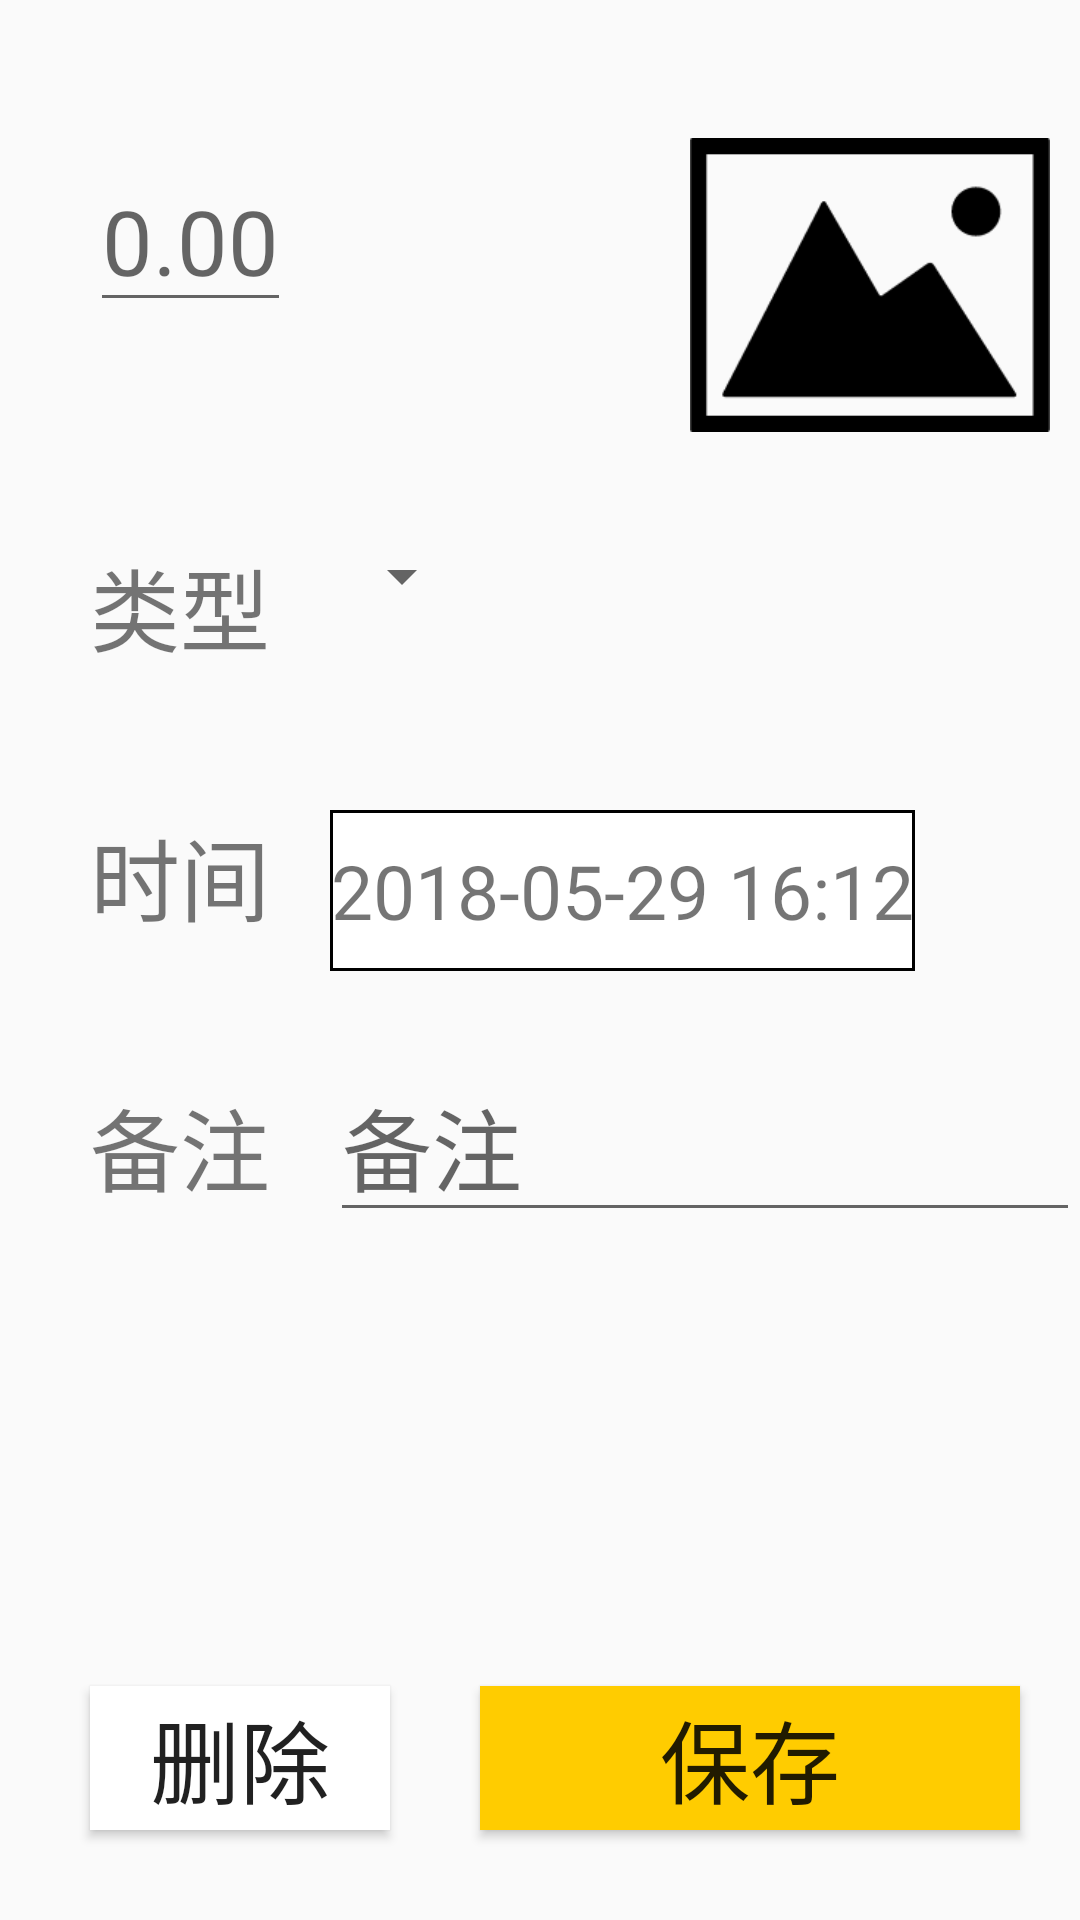

Reconstruct the res/layout file that produces this screen, plus the resources it refers to.
<!-- AndroidManifest.xml: application theme AppTheme -->
<!-- res/layout/fragment_expenditure_manage.xml -->
<?xml version="1.0" encoding="utf-8"?>
<RelativeLayout xmlns:android="http://schemas.android.com/apk/res/android"
    android:layout_width="match_parent"
    android:layout_height="match_parent">
    <EditText
        android:id="@+id/money"
        android:layout_width="wrap_content"
        android:layout_height="wrap_content"
        android:hint="0.00"
        android:textSize="30sp"
        android:textColor="#ff0000"
        android:layout_marginTop="50dp"
        android:layout_marginLeft="30dp"
        />
    <ImageView
        android:id="@+id/photo"
        android:layout_width="120dp"
        android:layout_height="150dp"
        android:src="@drawable/photo"
        android:scaleType="fitCenter"
        android:layout_alignParentRight="true"
        android:layout_marginTop="20dp"
        android:layout_marginRight="10dp"/>
    <TextView
        android:id="@+id/tv_type"
        android:layout_width="wrap_content"
        android:layout_height="wrap_content"
        android:text="类型"
        android:textSize="30sp"
        android:layout_marginLeft="30dp"
        android:layout_marginTop="180dp"
        />
    <Spinner
        android:id="@+id/expenditure"
        android:layout_width="wrap_content"
        android:layout_height="wrap_content"
        android:layout_toRightOf="@+id/tv_type"
        android:layout_marginTop="180dp"
        android:layout_marginLeft="20dp"></Spinner>
    <TextView
        android:id="@+id/tv_time"
        android:layout_width="wrap_content"
        android:layout_height="wrap_content"
        android:text="时间"
        android:textSize="30sp"
        android:layout_marginLeft="30dp"
        android:layout_marginTop="270dp"
        />
    <TextView
        android:id="@+id/time"
        android:layout_width="wrap_content"
        android:layout_height="wrap_content"
        android:layout_toRightOf="@+id/tv_time"
        android:text="2018-05-29 16:12"
        android:textSize="25sp"
        android:layout_marginTop="270dp"
        android:layout_marginLeft="20dp"
        android:background="@drawable/boder"
        />
    <TextView
        android:id="@+id/tv_remark"
        android:layout_width="wrap_content"
        android:layout_height="wrap_content"
        android:text="备注"
        android:textSize="30sp"
        android:layout_marginLeft="30dp"
        android:layout_marginTop="360dp"
        />
    <EditText
        android:id="@+id/surplus"
        android:layout_width="match_parent"
        android:layout_height="wrap_content"
        android:hint="备注"
        android:textSize="30sp"
        android:layout_toRightOf="@+id/tv_remark"
        android:layout_marginTop="350dp"
        android:layout_marginLeft="20dp"/>
    <Button
        android:id="@+id/save"
        android:layout_width="180dp"
        android:layout_height="wrap_content"
        android:text="保存"
        android:textSize="30sp"
        android:background="#ffcc00"
        android:layout_alignParentRight="true"
        android:layout_alignParentBottom="true"
        android:layout_marginRight="20dp"
        android:layout_marginBottom="30dp"
        />
    <Button
    android:id="@+id/remove"
    android:layout_width="100dp"
    android:layout_height="wrap_content"
    android:text="删除"
    android:textSize="30sp"
    android:background="#FFFFFF"
    android:layout_alignParentBottom="true"
    android:layout_marginBottom="30dp"
    android:layout_marginLeft="30dp"
    />
</RelativeLayout>
<!-- resources referenced by this layout -->
<resources>
  <!-- drawable boder (drawable) -->
  <?xml version="1.0" encoding="utf-8"?>
  <shape xmlns:android="http://schemas.android.com/apk/res/android" >
  
      <solid android:color="#FFFFFF" />
  
      <stroke
          android:width="1dp"
          android:color="#000000" />
  
      <padding
          android:bottom="10dp"
          android:left="0.5dp"
          android:right="0.5dp"
          android:top="10dp" />
  </shape>
  <!-- drawable photo: png bitmap (drawable, 3540 bytes) -->
  <style name="AppTheme" parent="Theme.AppCompat.Light.NoActionBar">
          
          <item name="colorPrimary">@color/colorPrimary</item>
          <item name="colorPrimaryDark">@color/colorPrimaryDark</item>
          <item name="colorAccent">@color/colorAccent</item>
      </style>
  <color name="colorPrimary">#3F51B5</color>
  <color name="colorPrimaryDark">#303F9F</color>
  <color name="colorAccent">#FF4081</color>
</resources>
